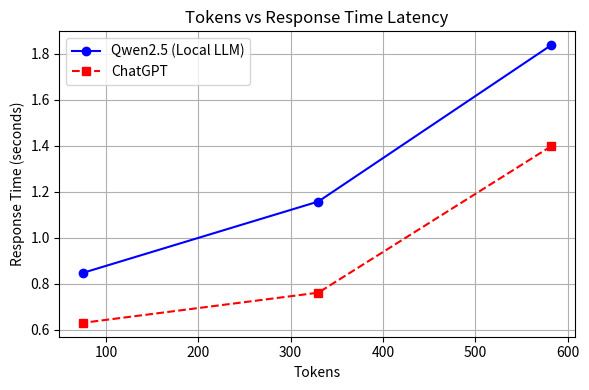

Generate this figure with matplotlib:
import matplotlib.pyplot as plt

# Data: tokens and corresponding times (seconds)
tokens = [582, 330, 75]
times_qwen = [1.836, 1.157, 0.847]
times_gpt = [1.397, 0.761, 0.630]

plt.figure(figsize=(6,4))
plt.plot(tokens, times_qwen, marker='o', linestyle='-', color='b', label='Qwen2.5 (Local LLM)')
plt.plot(tokens, times_gpt, marker='s', linestyle='--', color='r', label='ChatGPT')
plt.xlabel('Tokens')
plt.ylabel('Response Time (seconds)')
plt.title('Tokens vs Response Time Latency')
plt.legend()
plt.grid(True)
plt.tight_layout()
plt.show()
